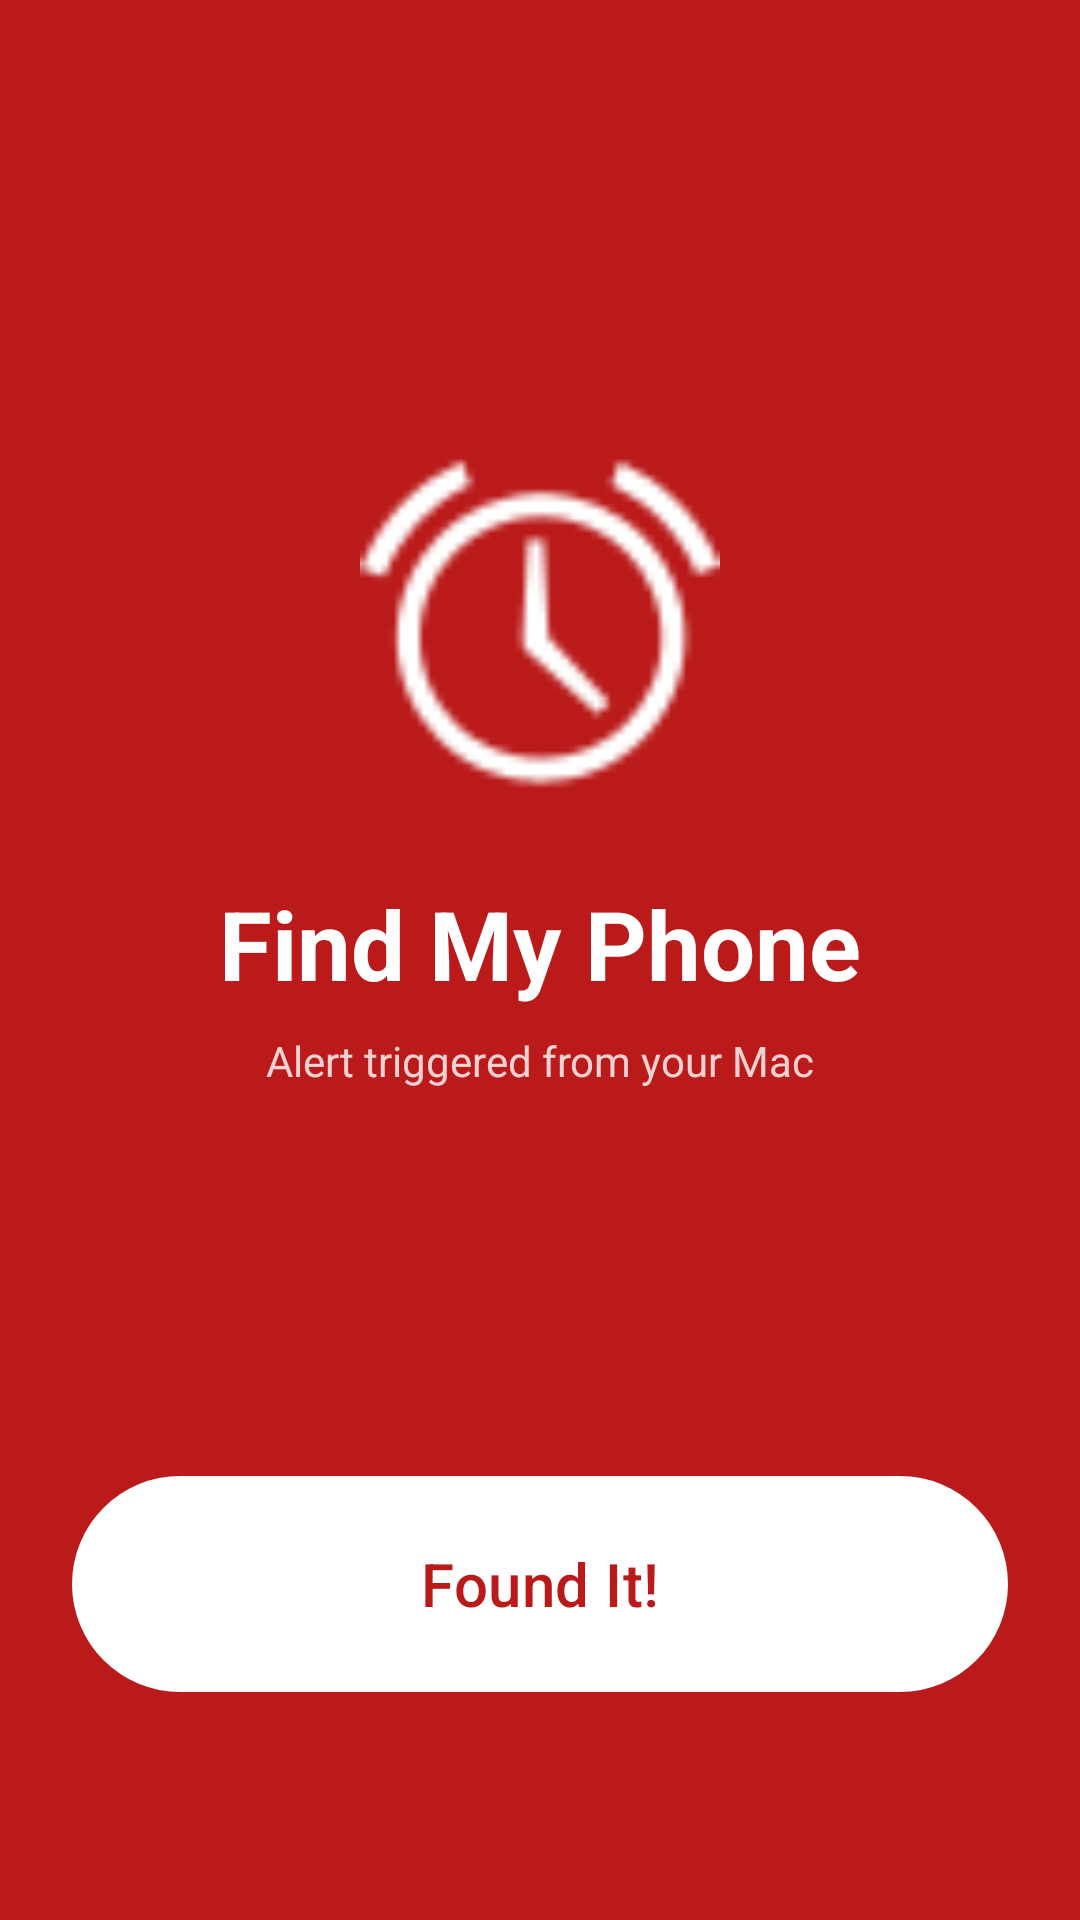

Android layout source for this screen:
<!-- AndroidManifest.xml: activity theme Theme.Material3.DayNight.NoActionBar -->
<!-- res/layout/activity_find_phone.xml -->
<?xml version="1.0" encoding="utf-8"?>
<androidx.constraintlayout.widget.ConstraintLayout xmlns:android="http://schemas.android.com/apk/res/android"
    xmlns:app="http://schemas.android.com/apk/res-auto"
    android:layout_width="match_parent"
    android:layout_height="match_parent"
    android:background="#BA1A1A"
    android:padding="24dp">

    <ImageView
        android:id="@+id/ivIcon"
        android:layout_width="120dp"
        android:layout_height="120dp"
        android:src="@android:drawable/ic_lock_idle_alarm"
        android:contentDescription="Alarm Icon"
        app:tint="#FFFFFF"
        app:layout_constraintTop_toTopOf="parent"
        app:layout_constraintBottom_toTopOf="@id/tvTitle"
        app:layout_constraintStart_toStartOf="parent"
        app:layout_constraintEnd_toEndOf="parent"
        app:layout_constraintVertical_chainStyle="packed" />

    <TextView
        android:id="@+id/tvTitle"
        android:layout_width="wrap_content"
        android:layout_height="wrap_content"
        android:text="Find My Phone"
        android:textColor="#FFFFFF"
        android:textSize="32sp"
        android:textStyle="bold"
        android:layout_marginTop="24dp"
        app:layout_constraintTop_toBottomOf="@id/ivIcon"
        app:layout_constraintBottom_toTopOf="@id/tvSubTitle"
        app:layout_constraintStart_toStartOf="parent"
        app:layout_constraintEnd_toEndOf="parent" />

    <TextView
        android:id="@+id/tvSubTitle"
        android:layout_width="wrap_content"
        android:layout_height="wrap_content"
        android:text="Alert triggered from your Mac"
        android:textColor="#FFFFFF"
        android:alpha="0.8"
        android:layout_marginTop="8dp"
        app:layout_constraintTop_toBottomOf="@id/tvTitle"
        app:layout_constraintBottom_toTopOf="@id/btnDismiss"
        app:layout_constraintStart_toStartOf="parent"
        app:layout_constraintEnd_toEndOf="parent" />

    <com.google.android.material.button.MaterialButton
        android:id="@+id/btnDismiss"
        android:layout_width="match_parent"
        android:layout_height="80dp"
        android:text="Found It!"
        android:textSize="20sp"
        android:textColor="#BA1A1A"
        app:backgroundTint="#FFFFFF"
        app:cornerRadius="40dp"
        android:layout_marginBottom="48dp"
        app:layout_constraintBottom_toBottomOf="parent" />

</androidx.constraintlayout.widget.ConstraintLayout>
<!-- resources referenced by this layout -->
<resources>

</resources>
